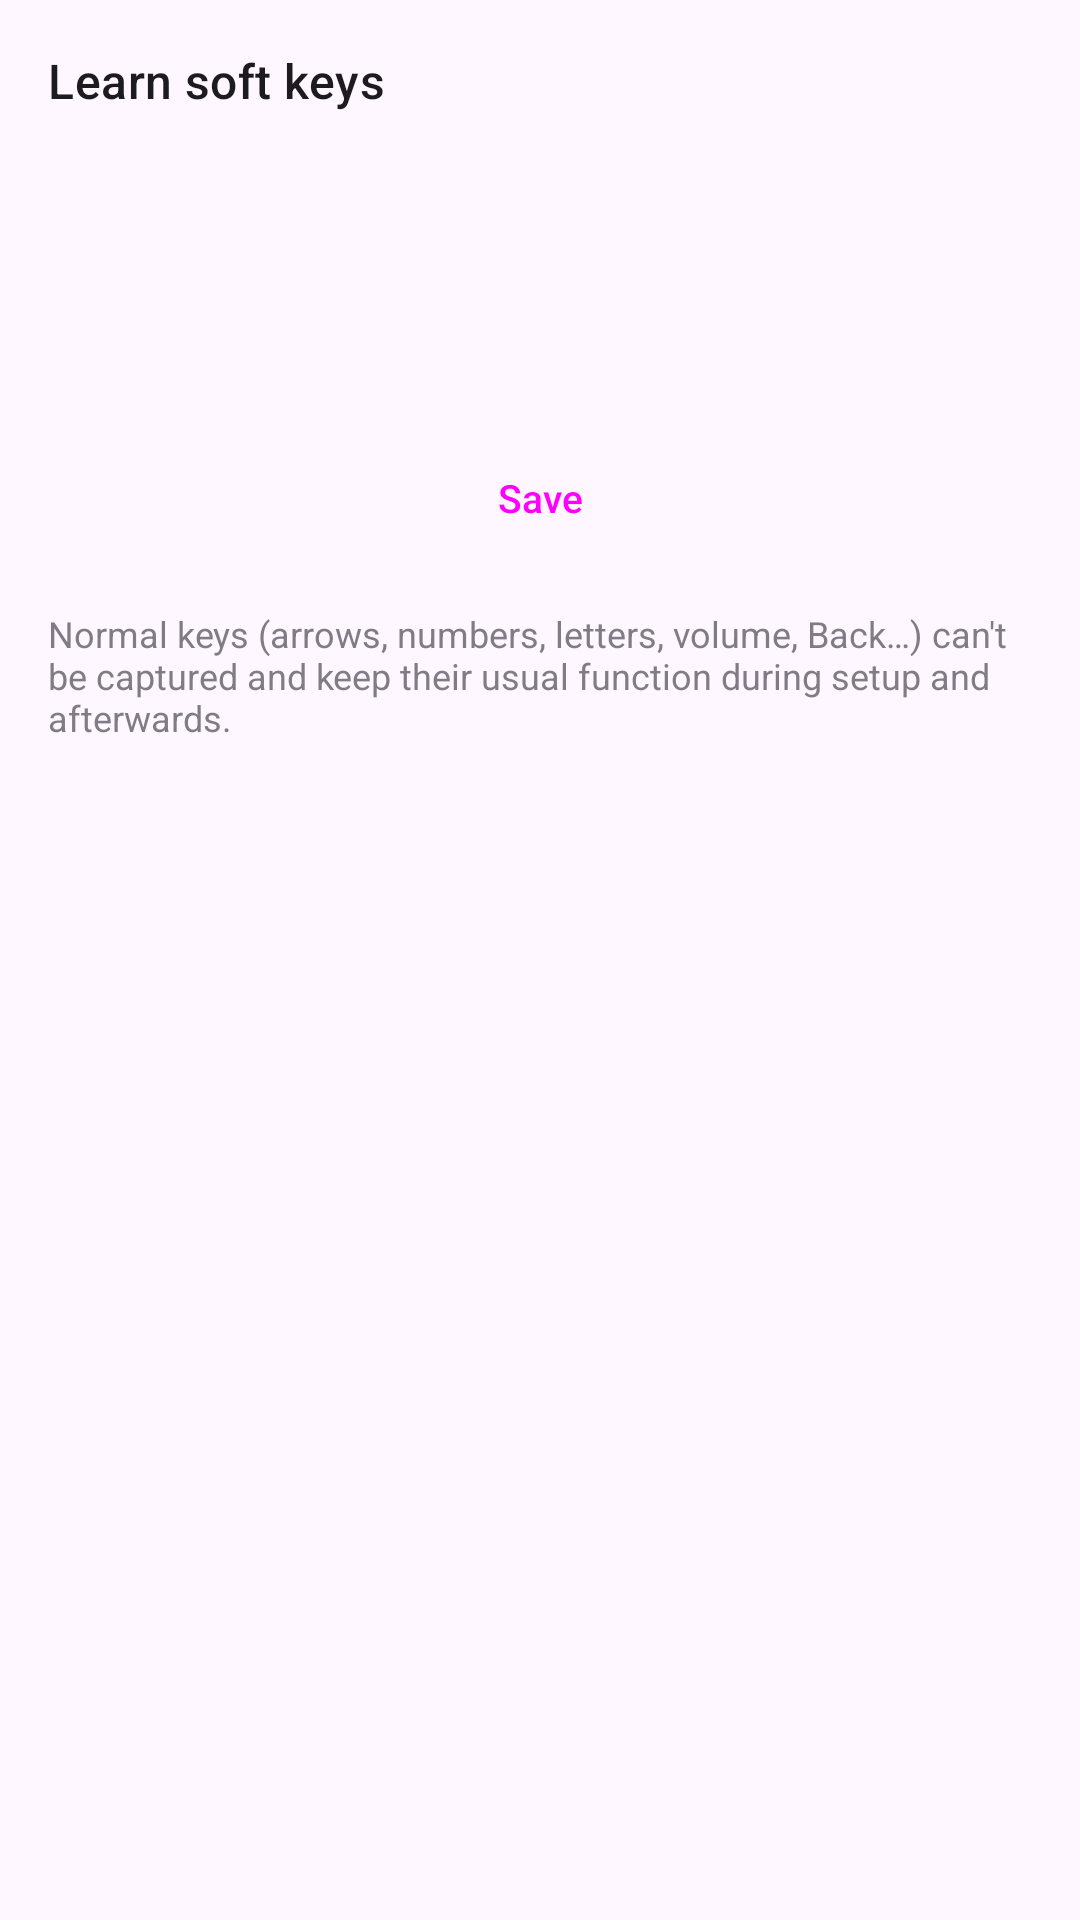

Android layout source for this screen:
<!-- AndroidManifest.xml: application theme Theme.DMail -->
<!-- res/layout/activity_softkey_learn.xml -->
<?xml version="1.0" encoding="utf-8"?>
<LinearLayout xmlns:android="http://schemas.android.com/apk/res/android"
    android:layout_width="match_parent"
    android:layout_height="match_parent"
    android:orientation="vertical"
    android:padding="16dp"
    android:gravity="center_horizontal">

    <TextView
        android:layout_width="match_parent" android:layout_height="wrap_content"
        android:text="@string/learn_title"
        android:textAppearance="?attr/textAppearanceTitleMedium"
        android:paddingBottom="12dp" />

    <TextView android:id="@+id/learnPrompt"
        android:layout_width="match_parent" android:layout_height="wrap_content"
        android:textSize="17sp" android:textStyle="bold"
        android:gravity="center" android:paddingBottom="10dp" />

    <TextView android:id="@+id/learnCaptured"
        android:layout_width="match_parent" android:layout_height="wrap_content"
        android:gravity="center" android:paddingBottom="10dp" />

    <TextView android:id="@+id/learnHint"
        android:layout_width="match_parent" android:layout_height="wrap_content"
        android:gravity="center" android:textSize="13sp" android:alpha="0.75"
        android:paddingBottom="16dp" />

    <Button android:id="@+id/learnSave" style="@style/DMail.Button"
        android:layout_width="match_parent" android:layout_height="wrap_content"
        android:text="@string/learn_save" />

    <TextView
        android:layout_width="match_parent" android:layout_height="wrap_content"
        android:text="@string/learn_note"
        android:textSize="12sp" android:alpha="0.7" android:paddingTop="16dp" />
</LinearLayout>
<!-- resources referenced by this layout -->
<resources>
  <string name="learn_note">Normal keys (arrows, numbers, letters, volume, Back…) can\'t be captured and keep their usual function during setup and afterwards.</string>
  <string name="learn_save">Save</string>
  <string name="learn_title">Learn soft keys</string>
  <style name="DMail.Button" parent="Widget.Material3.Button.TonalButton">
          <item name="strokeColor">@color/focus_stroke</item>
          <item name="strokeWidth">2dp</item>
          <item name="android:minHeight">42dp</item>
          <item name="android:textSize">13sp</item>
          <item name="android:insetTop">3dp</item>
          <item name="android:insetBottom">3dp</item>
      </style>
  <style name="Theme.DMail" parent="Theme.Material3.DayNight.NoActionBar">
          <item name="colorPrimary">@color/colorPrimary</item>
          <item name="colorSecondary">@color/colorAccent</item>
          <item name="android:statusBarColor">?attr/colorSurface</item>
          <item name="android:windowLightStatusBar">?attr/isLightTheme</item>
      </style>
  <color name="colorPrimary">#3D6DB5</color>
  <color name="colorAccent">#3D8BFD</color>
</resources>
